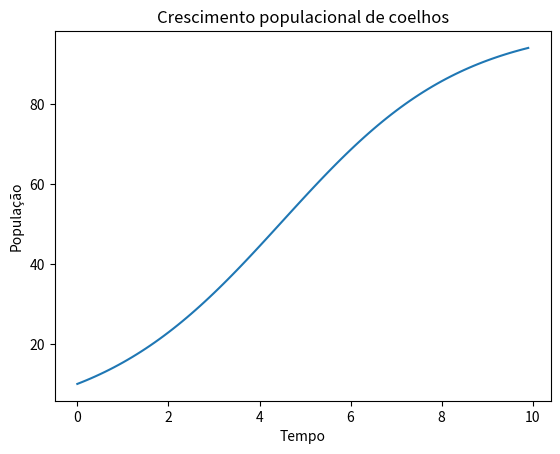

Reproduce this figure in Python.
import numpy as np
import matplotlib.pyplot as plt

# Parâmetros
r = 0.5   # taxa de crescimento intrínseca
K = 100   # capacidade de suporte do ambiente
dt = 0.1  # incremento de tempo
t_total = 10  # tempo total da simulação

# Condições iniciais
P0 = 10  # população inicial

# Vetores para armazenar os resultados
t = np.arange(0, t_total, dt)
P = np.zeros_like(t)
P[0] = P0

# Simulação
for i in range(1, len(t)):
    dP_dt = r * P[i-1] * (1 - P[i-1]/K)
    P[i] = P[i-1] + dP_dt * dt

# Plotagem dos resultados
plt.plot(t, P)
plt.xlabel('Tempo')
plt.ylabel('População')
plt.title('Crescimento populacional de coelhos')

# Salvando o gráfico em um arquivo
plt.savefig('grafico_crescimento_coelhos.png')
